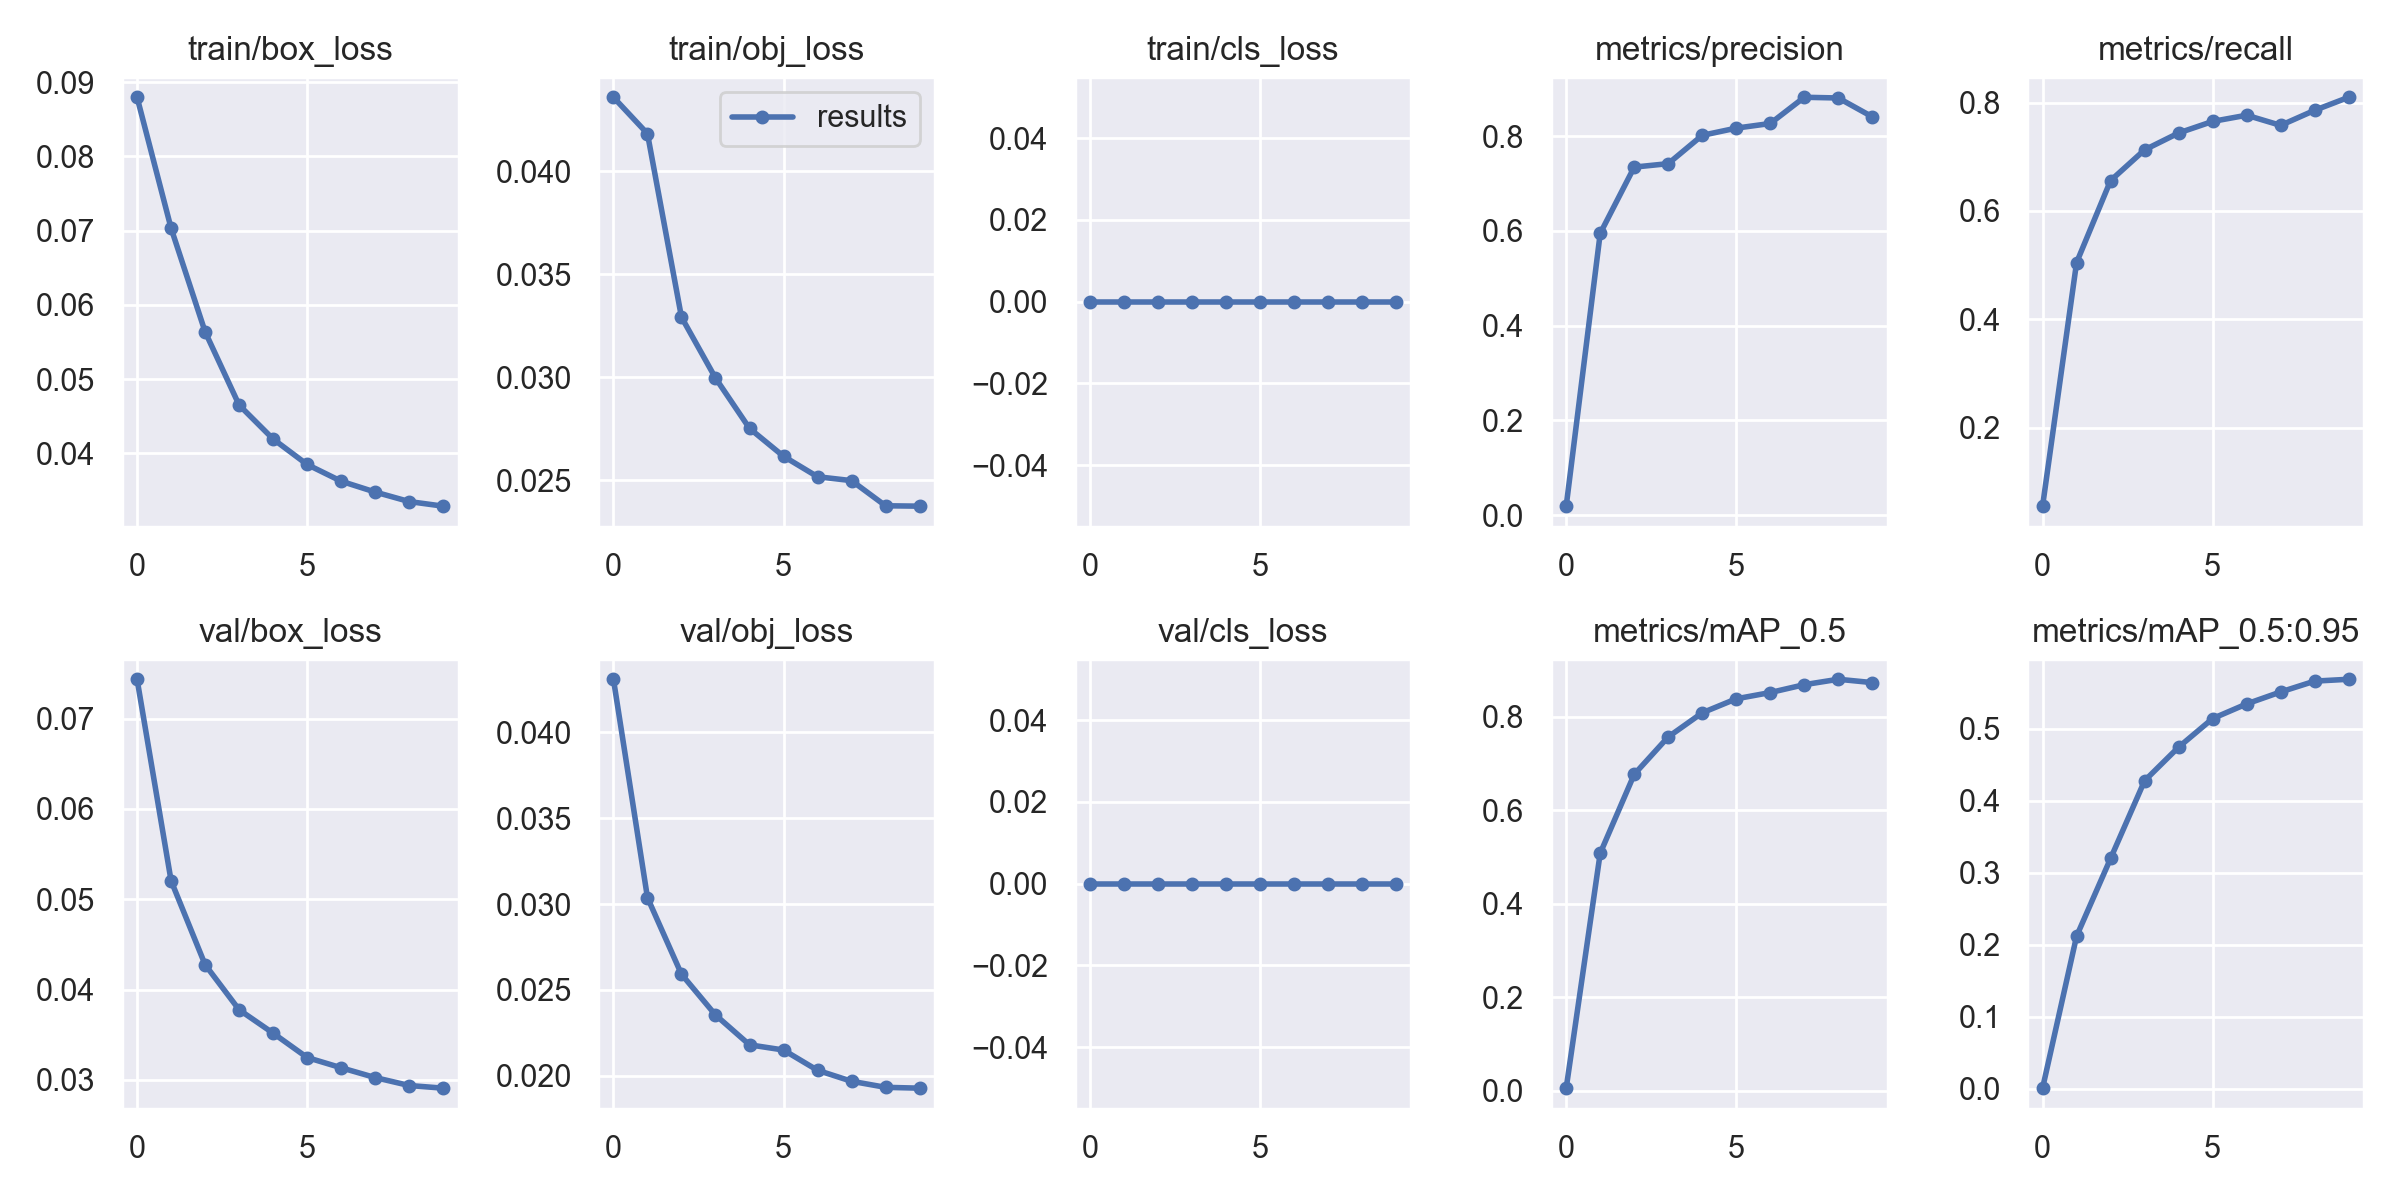

The file beside this chart, header and first rows:
epoch, train/box_loss, train/obj_loss, train/cls_loss, metrics/precision, metrics/recall, metrics/mAP_0.5, metrics/mAP_0.5:0.95, val/box_loss, val/obj_loss, val/cls_loss, x/lr0, x/lr1, x/lr2
0, 0.08797, 0.04358, 0, 0.019, 0.05502, 0.005763, 0.001109, 0.07435, 0.0431, 0, 0.003332, 0.003332, 0.07001
1, 0.07033, 0.04181, 0, 0.5946, 0.5048, 0.5082, 0.2122, 0.05205, 0.03037, 0, 0.006005, 0.006005, 0.03935
2, 0.05637, 0.03292, 0, 0.7345, 0.6562, 0.6769, 0.3202, 0.04276, 0.02591, 0, 0.008019, 0.008019, 0.008034
3, 0.04649, 0.02996, 0, 0.7418, 0.7129, 0.757, 0.4281, 0.03776, 0.02353, 0, 0.00703, 0.00703, 0.00703
4, 0.04191, 0.02752, 0, 0.8015, 0.744, 0.8086, 0.4748, 0.03517, 0.02179, 0, 0.00703, 0.00703, 0.00703
5, 0.03848, 0.02617, 0, 0.8167, 0.7654, 0.8386, 0.5145, 0.03248, 0.02149, 0, 0.00604, 0.00604, 0.00604
6, 0.03623, 0.02518, 0, 0.8265, 0.7768, 0.8519, 0.5348, 0.03134, 0.02031, 0, 0.00505, 0.00505, 0.00505
7, 0.03477, 0.02499, 0, 0.8818, 0.7581, 0.8688, 0.5514, 0.03026, 0.01967, 0, 0.00406, 0.00406, 0.00406
8, 0.03349, 0.02377, 0, 0.8803, 0.7859, 0.8803, 0.5665, 0.02938, 0.01932, 0, 0.00307, 0.00307, 0.00307
9, 0.03287, 0.02375, 0, 0.8406, 0.81, 0.8732, 0.569, 0.02909, 0.01927, 0, 0.00208, 0.00208, 0.00208
